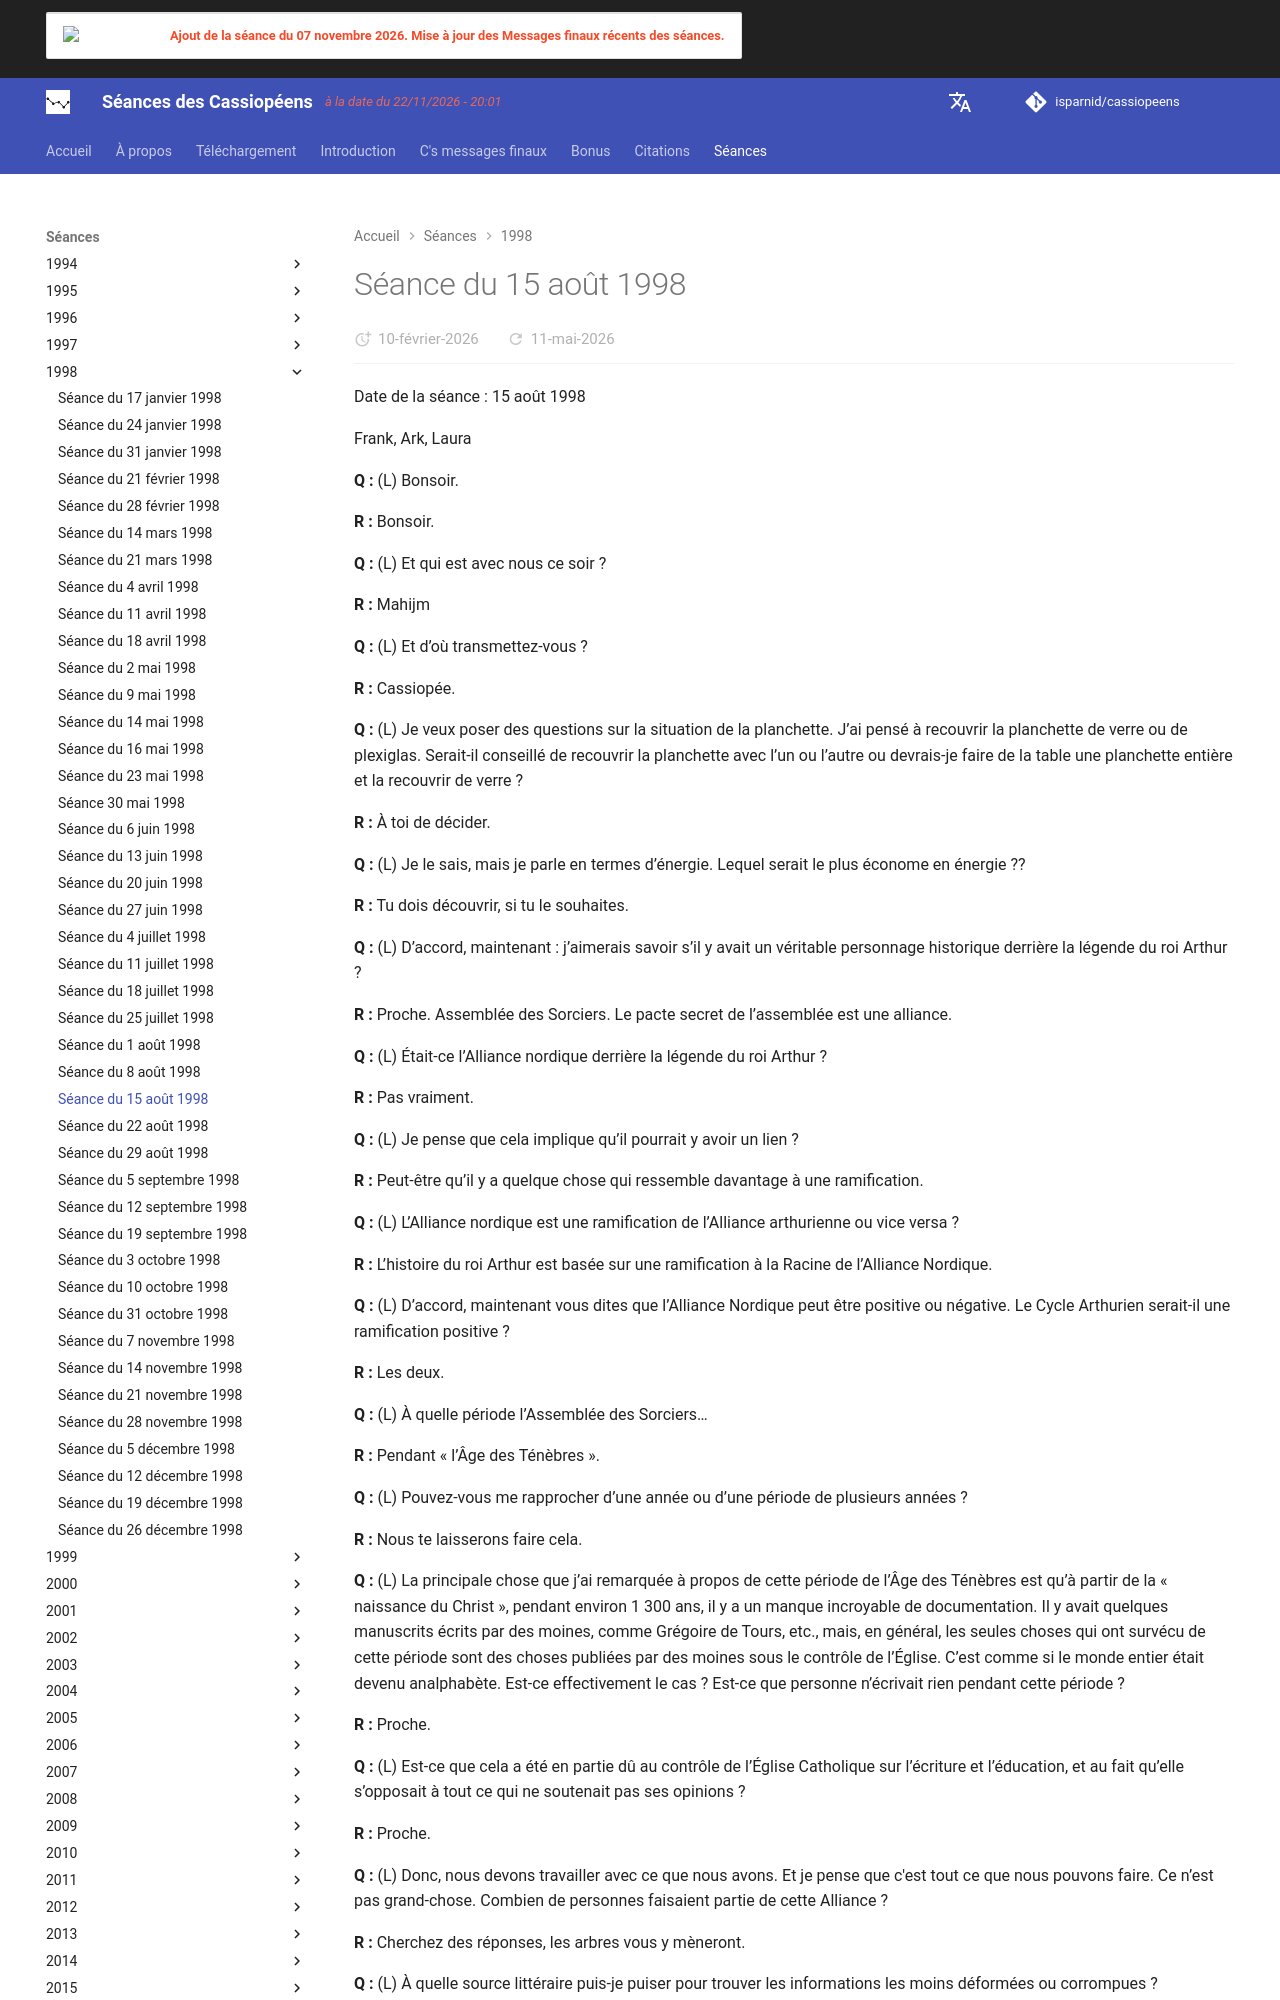

repository: isparnid/cassiopeens · page: séances/1998/1998-08-15/index.html · generator: mkdocs

---
title: "Séance du 15 août 1998"
date:
  created: 2026-02-10
  updated: 2026-02-10
---

# Séance du 15 août 1998

Date de la séance : 15 août 1998

Frank, Ark, Laura

**Q :** (L) Bonsoir.

**R :** Bonsoir.

**Q :** (L) Et qui est avec nous ce soir ?

**R :** Mahijm

**Q :** (L) Et d’où transmettez-vous ?

**R :** Cassiopée.

**Q :** (L) Je veux poser des questions sur la situation de la planchette. J’ai pensé à recouvrir la planchette de verre ou de plexiglas. Serait-il conseillé de recouvrir la planchette avec l’un ou l’autre ou devrais-je faire de la table une planchette entière et la recouvrir de verre ?

**R :** À toi de décider.

**Q :** (L) Je le sais, mais je parle en termes d’énergie. Lequel serait le plus économe en énergie ??

**R :** Tu dois découvrir, si tu le souhaites.

**Q :** (L) D’accord, maintenant : j’aimerais savoir s’il y avait un véritable personnage historique derrière la légende du roi Arthur ?

**R :** Proche. Assemblée des Sorciers. Le pacte secret de l’assemblée est une alliance.

**Q :** (L) Était-ce l’Alliance nordique derrière la légende du roi Arthur ?

**R :** Pas vraiment.

**Q :** (L) Je pense que cela implique qu’il pourrait y avoir un lien ?

**R :** Peut-être qu’il y a quelque chose qui ressemble davantage à une ramification.

**Q :** (L) L’Alliance nordique est une ramification de l’Alliance arthurienne ou vice versa ?

**R :** L’histoire du roi Arthur est basée sur une ramification à la Racine de l’Alliance Nordique.

**Q :** (L) D’accord, maintenant vous dites que l’Alliance Nordique peut être positive ou négative. Le Cycle Arthurien serait-il une ramification positive ?

**R :** Les deux.

**Q :** (L) À quelle période l’Assemblée des Sorciers…

**R :** Pendant « l’Âge des Ténèbres ».

**Q :** (L) Pouvez-vous me rapprocher d’une année ou d’une période de plusieurs années ?

**R :** Nous te laisserons faire cela.

**Q :** (L) La principale chose que j’ai remarquée à propos de cette période de l’Âge des Ténèbres est qu’à partir de la « naissance du Christ », pendant environ 1 300 ans, il y a un manque incroyable de documentation. Il y avait quelques manuscrits écrits par des moines, comme Grégoire de Tours, etc., mais, en général, les seules choses qui ont survécu de cette période sont des choses publiées par des moines sous le contrôle de l’Église. C’est comme si le monde entier était devenu analphabète. Est-ce effectivement le cas ? Est-ce que personne n’écrivait rien pendant cette période ?

**R :** Proche.

**Q :** (L) Est-ce que cela a été en partie dû au contrôle de l’Église Catholique sur l’écriture et l’éducation, et au fait qu’elle s’opposait à tout ce qui ne soutenait pas ses opinions ?

**R :** Proche.

**Q :** (L) Donc, nous devons travailler avec ce que nous avons. Et je pense que c'est tout ce que nous pouvons faire. Ce n’est pas grand-chose. Combien de personnes faisaient partie de cette Alliance ?

**R :** Cherchez des réponses, les arbres vous y mèneront.

**Q :** (L) À quelle source littéraire puis-je puiser pour trouver les informations les moins déformées ou corrompues ?

**R :** Les arbres.

**Q :** (L) Depuis combien de temps cette Alliance Nordique existe-t-elle ?

**R :** Cherchez-le.

**Q :** (L) Vous avez dit que vous étiez en contact régulier avec les Kantekkiens sur Kantek avant qu’ils ne soient transportés par vaisseau vers la Terre, il y a environ 80 000 ans. Maintenant, la destruction de cette planète était-elle le résultat des Manipulations du peuple par les orions, comme celles qui ont lieu actuellement sur notre planète ?

**R :** Peut-être un peu, mais pas tous.
